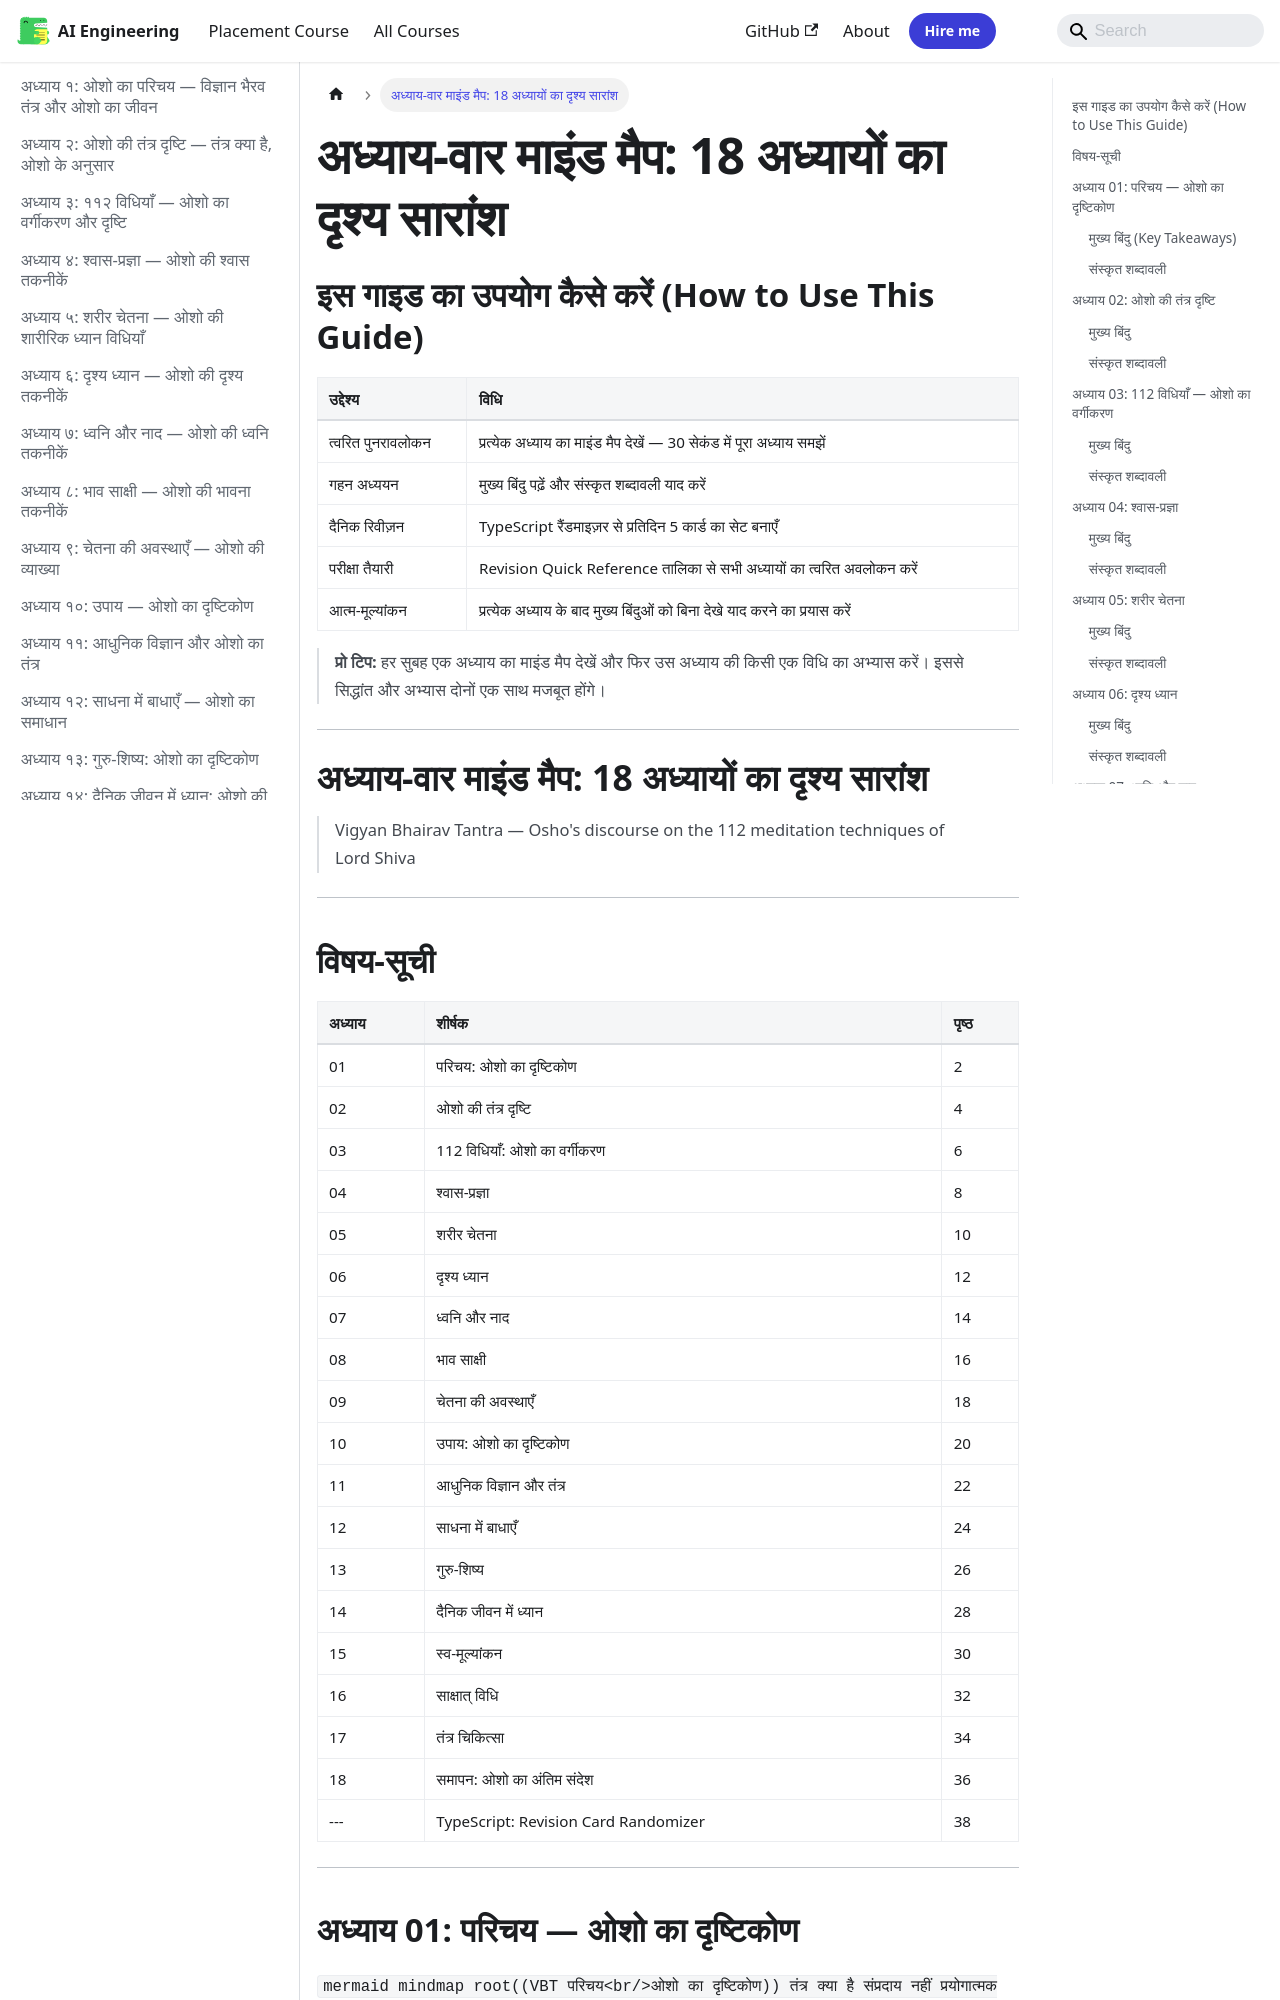

repository: Raushan666java/ai-engineering-journey · page: vigyan-bhairav-tantra/chapter-mindmaps/index.html · generator: mkdocs

---
description: "A['तंत्र दृष्टि'] --> B['स्वीकार का मार्ग'] A --> C['ऊर्जा का रूपांतरण'] B --> B1['जीवन को नकारो मत'] B --> B2['सब कुछ पवित्र है'] C --> C2['क्रोध से"
---

## इस गाइड का उपयोग कैसे करें (How to Use This Guide)

| उद्देश्य | विधि |
|----------|------|
| त्वरित पुनरावलोकन | प्रत्येक अध्याय का माइंड मैप देखें — 30 सेकंड में पूरा अध्याय समझें |
| गहन अध्ययन | मुख्य बिंदु पढ़ें और संस्कृत शब्दावली याद करें |
| दैनिक रिवीज़न | TypeScript रैंडमाइज़र से प्रतिदिन 5 कार्ड का सेट बनाएँ |
| परीक्षा तैयारी | Revision Quick Reference तालिका से सभी अध्यायों का त्वरित अवलोकन करें |
| आत्म-मूल्यांकन | प्रत्येक अध्याय के बाद मुख्य बिंदुओं को बिना देखे याद करने का प्रयास करें |

> **प्रो टिप:** हर सुबह एक अध्याय का माइंड मैप देखें और फिर उस अध्याय की किसी एक विधि का अभ्यास करें। इससे सिद्धांत और अभ्यास दोनों एक साथ मजबूत होंगे।

---

# अध्याय-वार माइंड मैप: 18 अध्यायों का दृश्य सारांश

> Vigyan Bhairav Tantra — Osho's discourse on the 112 meditation techniques of Lord Shiva

---

## विषय-सूची

| अध्याय | शीर्षक | पृष्ठ |
|--------|--------|-------|
| 01 | परिचय: ओशो का दृष्टिकोण | 2 |
| 02 | ओशो की तंत्र दृष्टि | 4 |
| 03 | 112 विधियाँ: ओशो का वर्गीकरण | 6 |
| 04 | श्वास-प्रज्ञा | 8 |
| 05 | शरीर चेतना | 10 |
| 06 | दृश्य ध्यान | 12 |
| 07 | ध्वनि और नाद | 14 |
| 08 | भाव साक्षी | 16 |
| 09 | चेतना की अवस्थाएँ | 18 |
| 10 | उपाय: ओशो का दृष्टिकोण | 20 |
| 11 | आधुनिक विज्ञान और तंत्र | 22 |
| 12 | साधना में बाधाएँ | 24 |
| 13 | गुरु-शिष्य | 26 |
| 14 | दैनिक जीवन में ध्यान | 28 |
| 15 | स्व-मूल्यांकन | 30 |
| 16 | साक्षात् विधि | 32 |
| 17 | तंत्र चिकित्सा | 34 |
| 18 | समापन: ओशो का अंतिम संदेश | 36 |
| --- | TypeScript: Revision Card Randomizer | 38 |

---

## अध्याय 01: परिचय — ओशो का दृष्टिकोण

`mermaid
mindmap
  root((VBT परिचय<br/>ओशो का दृष्टिकोण))
    तंत्र क्या है
      संप्रदाय नहीं
      प्रयोगात्मक विज्ञान
      अनुभव-आधारित
      कोई विश्वास नहीं
    ओशो की भूमिका
      व्याख्याता
      आधुनिक संदर्भ
      प्रयोगकर्ता
    112 विधियाँ
      शिव द्वारा प्रकट
      ५ श्रेणियाँ
      आज भी प्रासंगिक
    मुख्य सिद्धांत
      अभ्यास से अनुभव
      साक्षी भाव
      स्वयं को जानो
    आधुनिक दृष्टि
      वैज्ञानिक दृष्टिकोण
      मनोवैज्ञानिक आधार
      व्यावहारिक मार्ग
`
